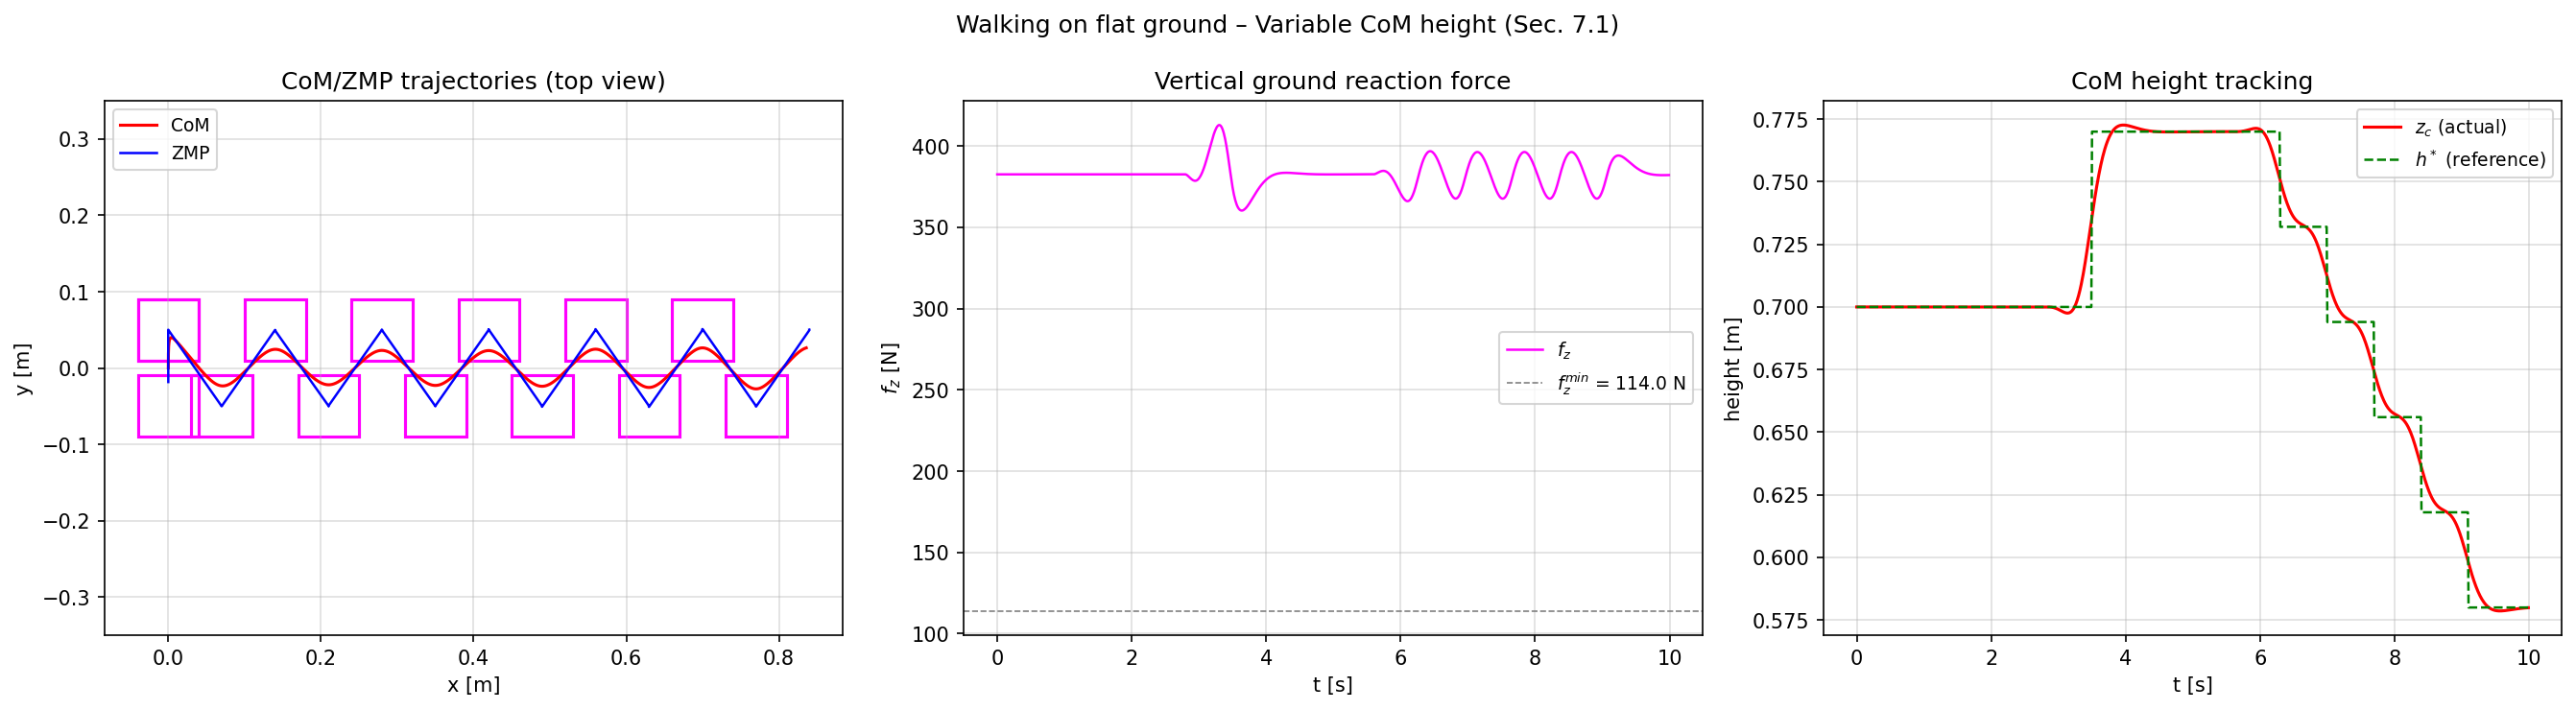

This chart was generated by the following Python code:
import numpy as np
import sys
sys.path.insert(0, '.')
import ismpc, footstep_planner
import matplotlib.pyplot as plt
import matplotlib.patches as patches

# ---------------------------------------------------------------------------
# Parameters (Section 7 paper values)
# ---------------------------------------------------------------------------
params = {
    'g': 9.81, 'h': 0.70, 'foot_size': 0.08,
    'ss_duration': 50, 'ds_duration': 20,
    'world_time_step': 0.01, 'first_swing': 'rfoot',
    'N': 70,           # control horizon C  (T_c = C*delta = 0.7 s)
    'P': 180,          # preview horizon P  (T_p = P*delta = 1.8 s)
    'm': 39.0,
    'fz_min': 114.0,
    'alpha_z': 1e-5,
    'beta_z':  1e-5,
    'alpha_x': 1.0,
    'alpha_y': 1.0,
    'beta_x':  1e4,
    'd_a_x_0': 1.0,
    'd_a_y_0': 1.0,
    'ell':     0.1,      # realistic flat-ground lateral half-stride (~0.1 m for HRP-4)
    'beta_stab': 1e6,    # strong enough to keep CoM on periodic orbit vs. ZMP-tracking cost
    'N_steps': 2,        # footsteps in MPC horizon (allows adaptation with N=70, step_dur=70)
}

ell  = params['ell']
half = ell / 2      # feet sit ell/2 from sagittal centre-line
dt   = params['world_time_step']

# ---------------------------------------------------------------------------
# Initial state
# ---------------------------------------------------------------------------
initial = {
    'lfoot': {'pos': np.array([0., 0., 0.,  0.,  half, 0.])},
    'rfoot': {'pos': np.array([0., 0., 0.,  0., -half, 0.])},
}

# Enough reference steps to cover T_total seconds:
#   step 0: ds=20 ticks (shortened init DS); remaining steps: ss+ds=70 ticks each
# → N_ref=17 covers 20 + 16*70 = 1140 ticks = 11.4 s
vx = 0.1   # m/s forward reference
N_ref = 17
reference = [(vx, 0., 0.)] * N_ref

fp  = footstep_planner.FootstepPlanner(reference, initial['lfoot']['pos'],
                                        initial['rfoot']['pos'], params)

# --- Variable height schedule (Paper Sec. 7.1) ---
# Steps 0-3:  h = 0.70 m
# Steps 4-7:  h = 0.77 m
# Steps 8-12: linearly decrease from 0.77 to 0.58 m
for j, step in enumerate(fp.plan):
    if j <= 3:
        step['h'] = 0.70
    elif j <= 7:
        step['h'] = 0.77
    elif j <= 12:
        step['h'] = 0.77 - (j - 7) * (0.77 - 0.58) / 5.0
    else:
        step['h'] = 0.58

mpc = ismpc.Ismpc(initial, fp, params)

current = {
    # Initial DS phase: both feet on ground, ZMP transitions from centre
    # to the first support foot.  Start CoM at midpoint, near-zero velocity.
    'com':   {'pos': np.array([0., 0., params['h']]), # before: [0., -0.052, params['h']]
              'vel': np.array([0., 0.,  0.])},        # before: [0., 0., 0.]
    'zmp':   {'pos': np.zeros(3)},
    'lfoot': {'pos': initial['lfoot']['pos'].copy()},
    'rfoot': {'pos': initial['rfoot']['pos'].copy()},
}
lfoot_xy = current['lfoot']['pos'][3:5].copy()
rfoot_xy = current['rfoot']['pos'][3:5].copy()

# ---------------------------------------------------------------------------
# Simulation loop
# ---------------------------------------------------------------------------
step_dur = params['ss_duration'] + params['ds_duration']
init_ds  = params['ds_duration']                            # shortened first DS
T_total  = min(init_ds + (N_ref - 2) * step_dur, 1000)    # ticks, cap at 10 s

log_com_x = []
log_com_y = []
log_com_z = []
log_zmp_x = []
log_zmp_y = []
log_fz    = []
foot_landings = []   # (x, y, foot_id) recorded when each foot lands

lfoot_xy = current['lfoot']['pos'][3:5].copy()
rfoot_xy = current['rfoot']['pos'][3:5].copy()

prev_phase     = fp.get_phase_at_time(0)
prev_step_idx  = fp.get_step_index_at_time(0)

print(f"Running {T_total} ticks ({T_total*dt:.1f} s) ...")

for t in range(T_total):
    # ---- phase / step tracking ----
    cur_step_idx = fp.get_step_index_at_time(t)
    if cur_step_idx is None:
        break
    cur_phase = fp.get_phase_at_time(t)

    # detect SS→DS transition: swing foot just landed
    if prev_phase == 'ss' and cur_phase == 'ds':
        swing_id   = fp.plan[prev_step_idx]['foot_id']
        landed_xy  = fp.plan[prev_step_idx]['pos'][:2]
        foot_landings.append((landed_xy[0], landed_xy[1], swing_id))
        if swing_id == 'lfoot':
            lfoot_xy = landed_xy.copy()
        else:
            rfoot_xy = landed_xy.copy()

    current['lfoot']['pos'][3:5] = lfoot_xy
    current['rfoot']['pos'][3:5] = rfoot_xy

    # ---- MPC solve ----
    try:
        lip_state, _ = mpc.solve(current, t)
    except Exception as e:
        print(f"  Solver failed at tick {t}: {e}")
        break

    # ---- log ----
    log_com_x.append(lip_state['com']['pos'][0])
    log_com_y.append(lip_state['com']['pos'][1])
    log_com_z.append(lip_state['com']['pos'][2])
    log_zmp_x.append(lip_state['zmp']['pos'][0])
    log_zmp_y.append(lip_state['zmp']['pos'][1])
    log_fz.append(float(mpc.Fz_sol[0]))

    # ---- advance state ----
    current['com']['pos'] = lip_state['com']['pos'].copy()
    current['com']['vel'] = lip_state['com']['vel'].copy()
    current['zmp']['pos'] = lip_state['zmp']['pos'].copy()

    prev_phase    = cur_phase
    prev_step_idx = cur_step_idx

print(f"Done. Simulated {len(log_com_x)} ticks.")

# ---------------------------------------------------------------------------
# Build time / trajectory arrays
# ---------------------------------------------------------------------------
T_sim  = len(log_com_x)
time   = np.arange(T_sim) * dt

com_x = np.array(log_com_x)
com_y = np.array(log_com_y)
zmp_x = np.array(log_zmp_x)
zmp_y = np.array(log_zmp_y)
fz    = np.array(log_fz)

# ---------------------------------------------------------------------------
# Plot (Figure-10 style + CoM height)
# ---------------------------------------------------------------------------
fig, (ax_traj, ax_fz, ax_hz) = plt.subplots(1, 3, figsize=(18, 5))
fig.suptitle('Walking on flat ground – Variable CoM height (Sec. 7.1)', fontsize=12)

# ---- Left: CoM/ZMP x-y trajectory + foot rectangles ----
ax_traj.plot(com_x, com_y, color='red',  linewidth=1.5, label='CoM')
ax_traj.plot(zmp_x, zmp_y, color='blue', linewidth=1.2, label='ZMP')

fs = params['foot_size']
for (fx, fy, fid) in foot_landings:
    rect = patches.Rectangle(
        (fx - fs/2, fy - fs/2), fs, fs,
        linewidth=1.5, edgecolor='magenta', facecolor='none')
    ax_traj.add_patch(rect)

# Initial feet
for xy in [lfoot_xy, rfoot_xy]:
    pass  # already added via foot_landings if any

# draw initial foot positions (before any landing event)
for xy, label in [(initial['lfoot']['pos'][3:5], 'lfoot'),
                  (initial['rfoot']['pos'][3:5], 'rfoot')]:
    rect = patches.Rectangle(
        (xy[0] - fs/2, xy[1] - fs/2), fs, fs,
        linewidth=1.5, edgecolor='magenta', facecolor='none')
    ax_traj.add_patch(rect)

ax_traj.legend(loc='upper left', fontsize=9)
ax_traj.set_xlabel('x [m]')
ax_traj.set_ylabel('y [m]')
ax_traj.set_title('CoM/ZMP trajectories (top view)')
ax_traj.set_aspect('equal', adjustable='datalim')
ax_traj.grid(True, alpha=0.4)

# ---- Right: vertical GRF ----
ax_fz.plot(time, fz, color='magenta', linewidth=1.2, label='$f_z$')
ax_fz.axhline(params['fz_min'], color='gray', linestyle='--', linewidth=0.8,
              label=f"$f_z^{{min}}$ = {params['fz_min']} N")
ax_fz.set_xlabel('t [s]')
ax_fz.set_ylabel('$f_z$ [N]')
ax_fz.set_title('Vertical ground reaction force')
ax_fz.legend(fontsize=9)
ax_fz.grid(True, alpha=0.4)

# ---- Right: CoM height ----
com_z = np.array(log_com_z)
# Build per-tick height reference for plotting
h_ref_plot = []
for tt in range(T_sim):
    si = fp.get_step_index_at_time(tt)
    if si is None: si = len(fp.plan) - 1
    h_val = fp.plan[si].get('h', params['h'])
    h_ref_plot.append(h_val)
h_ref_plot = np.array(h_ref_plot)

ax_hz.plot(time, com_z,      color='red',   linewidth=1.5, label='$z_c$ (actual)')
ax_hz.plot(time, h_ref_plot,  color='green', linewidth=1.2, linestyle='--', label='$h^*$ (reference)')
ax_hz.set_xlabel('t [s]')
ax_hz.set_ylabel('height [m]')
ax_hz.set_title('CoM height tracking')
ax_hz.legend(fontsize=9)
ax_hz.grid(True, alpha=0.4)

plt.tight_layout()
plt.savefig('myTests/full_walk_test.png', dpi=150, bbox_inches='tight')
print("Plot saved to myTests/full_walk_test.png")
plt.show()
